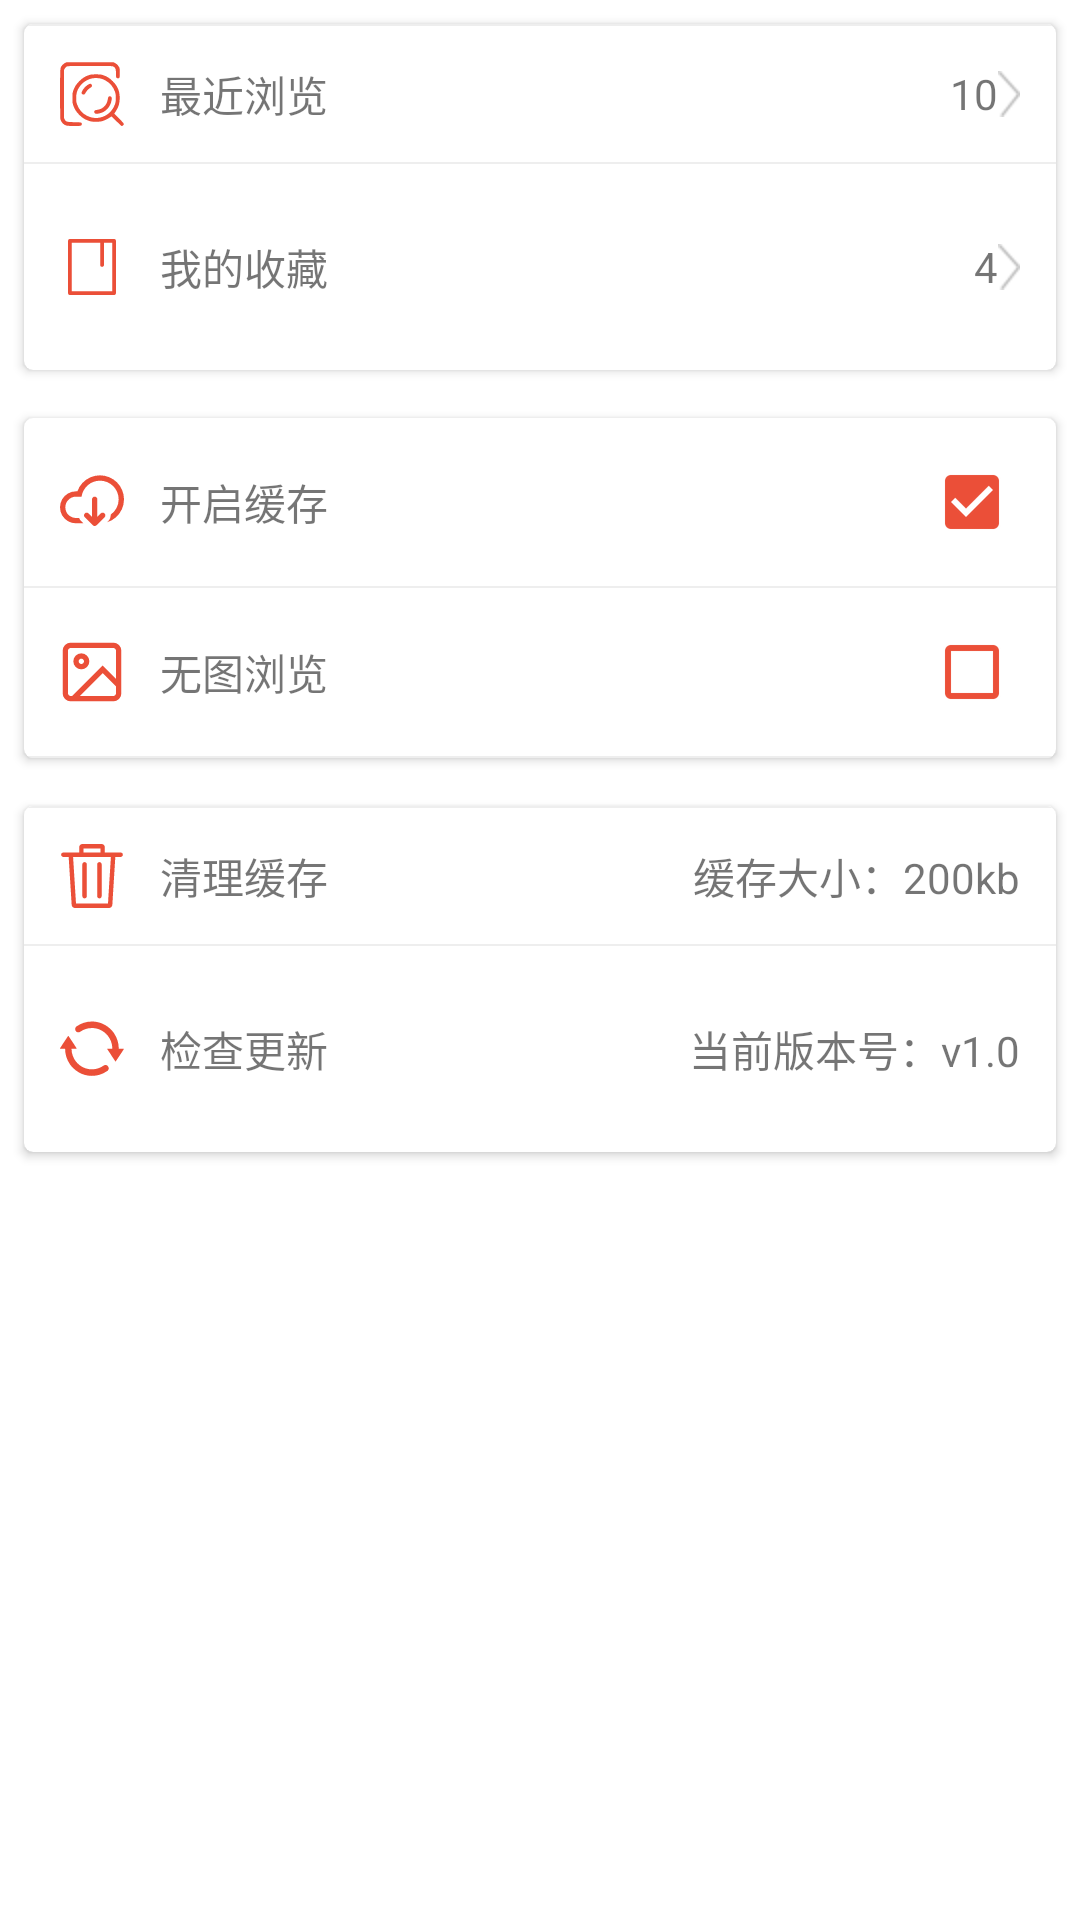

The Android layout XML behind this screen, and the referenced resources:
<!-- AndroidManifest.xml: application theme Theme.IMA -->
<!-- res/layout/fragment_setting.xml -->
<?xml version="1.0" encoding="utf-8"?>
<LinearLayout xmlns:android="http://schemas.android.com/apk/res/android"
              xmlns:app="http://schemas.android.com/apk/res-auto"
              android:orientation="vertical"
              android:fitsSystemWindows="true"
              android:background="@color/white"
              android:layout_width="match_parent"
              android:layout_height="match_parent">


    <android.support.v7.widget.CardView
        android:layout_margin="8dp"
        android:layout_width="match_parent"
        android:layout_height="wrap_content"
        app:cardElevation="2dp"
        app:cardCornerRadius="3dp"
        android:background="#fff">

        <LinearLayout
            android:id="@+id/ll_setting_recent_read"
            android:orientation="vertical"
            android:layout_width="match_parent"
            android:layout_height="wrap_content">

            <include layout="@layout/view_line"/>

            <LinearLayout
                android:orientation="horizontal"
                android:padding="12dp"
                android:foreground="?android:attr/selectableItemBackground"
                android:gravity="center_vertical"
                android:layout_width="match_parent"
                android:layout_height="wrap_content">

                <ImageView
                    android:layout_width="wrap_content"
                    android:layout_height="wrap_content"
                    android:src="@drawable/ic_look"/>

                <TextView
                    android:layout_width="0dp"
                    android:layout_weight="1"
                    android:layout_height="wrap_content"
                    android:layout_marginLeft="12dp"
                    android:text="最近浏览"/>

                <TextView
                    android:id="@+id/tv_settting_recent_read"
                    android:text="10"
                    android:layout_width="wrap_content"
                    android:layout_height="wrap_content"/>

                <ImageView
                    android:layout_width="wrap_content"
                    android:layout_height="wrap_content"
                    android:src="@drawable/ic_right_tip"/>

            </LinearLayout>

            <include layout="@layout/view_line"/>

            <LinearLayout
                android:id="@+id/ll_setting_like_read"
                android:orientation="horizontal"
                android:padding="12dp"
                android:foreground="?android:attr/selectableItemBackground"
                android:gravity="center_vertical"
                android:layout_width="match_parent"
                android:layout_height="wrap_content">

                <ImageView
                    android:layout_width="wrap_content"
                    android:layout_height="wrap_content"
                    android:src="@drawable/ic_like_read"/>

                <TextView
                    android:layout_width="0dp"
                    android:layout_weight="1"
                    android:layout_height="wrap_content"
                    android:layout_margin="12dp"
                    android:text="我的收藏"/>

                <TextView
                    android:id="@+id/tv_settting_liked_read"
                    android:text="4"
                    android:layout_width="wrap_content"
                    android:layout_height="wrap_content"/>

                <ImageView
                    android:layout_width="wrap_content"
                    android:layout_height="wrap_content"
                    android:src="@drawable/ic_right_tip"/>

            </LinearLayout>
        </LinearLayout>
    </android.support.v7.widget.CardView>


    <android.support.v7.widget.CardView
        android:layout_margin="8dp"
        android:layout_width="match_parent"
        android:layout_height="wrap_content"
        app:cardElevation="2dp"
        app:cardCornerRadius="3dp"
        android:background="#fff"
        >

        <LinearLayout
            android:orientation="vertical"
            android:layout_width="match_parent"
            android:layout_height="wrap_content">

            <LinearLayout
                android:orientation="horizontal"
                android:padding="12dp"
                android:gravity="center_vertical"
                android:layout_width="match_parent"
                android:layout_height="wrap_content">

                <ImageView
                    android:layout_width="wrap_content"
                    android:layout_height="wrap_content"
                    android:src="@drawable/ic_cache"/>

                <TextView
                    android:layout_width="0dp"
                    android:layout_weight="1"
                    android:layout_height="wrap_content"
                    android:layout_marginLeft="12dp"
                    android:text="开启缓存"
                    />

                <android.support.v7.widget.AppCompatCheckBox
                    android:id="@+id/cb_setting_cache"
                    android:button="@drawable/abc_btn_check_material"
                    android:buttonTint="@color/colorAccent"
                    android:checked="true"
                    android:layout_width="wrap_content"
                    android:layout_height="wrap_content"/>
            </LinearLayout>

            <include layout="@layout/view_line"/>

            <LinearLayout
                android:orientation="horizontal"
                android:padding="12dp"
                android:gravity="center_vertical"
                android:layout_width="match_parent"
                android:layout_height="wrap_content">

                <ImageView
                    android:layout_width="wrap_content"
                    android:layout_height="wrap_content"
                    android:src="@drawable/ic_image"/>

                <TextView
                    android:layout_width="0dp"
                    android:layout_weight="1"
                    android:layout_height="wrap_content"
                    android:layout_marginLeft="12dp"
                    android:text="无图浏览"
                    />

                <android.support.v7.widget.AppCompatCheckBox
                    android:id="@+id/cb_setting_image"
                    android:button="@drawable/abc_btn_check_material"
                    android:buttonTint="@color/colorAccent"
                    android:layout_width="wrap_content"
                    android:layout_height="wrap_content"/>
            </LinearLayout>

            <include layout="@layout/view_line"/>
        </LinearLayout>
    </android.support.v7.widget.CardView>


    <android.support.v7.widget.CardView
        android:layout_margin="8dp"
        android:layout_width="match_parent"
        android:layout_height="wrap_content"
        app:cardElevation="2dp"
        app:cardCornerRadius="3dp"
        android:background="#fff">

        <LinearLayout
            android:orientation="vertical"
            android:layout_width="match_parent"
            android:layout_height="wrap_content">

            <include layout="@layout/view_line"/>

            <LinearLayout
                android:id="@+id/ll_setting_clear"
                android:orientation="horizontal"
                android:padding="12dp"
                android:foreground="?android:attr/selectableItemBackground"
                android:gravity="center_vertical"
                android:layout_width="match_parent"
                android:layout_height="wrap_content">

                <ImageView
                    android:layout_width="wrap_content"
                    android:layout_height="wrap_content"
                    android:src="@drawable/ic_clear"/>

                <TextView
                    android:layout_width="0dp"
                    android:layout_weight="1"
                    android:layout_height="wrap_content"
                    android:layout_marginLeft="12dp"
                    android:text="清理缓存"/>

                <TextView
                    android:id="@+id/tv_setting_clear"
                    android:text="缓存大小：200kb"
                    android:layout_width="wrap_content"
                    android:layout_height="wrap_content"/>
            </LinearLayout>

            <include layout="@layout/view_line"/>

            <LinearLayout
                android:id="@+id/ll_setting_update"
                android:orientation="horizontal"
                android:padding="12dp"
                android:foreground="?android:attr/selectableItemBackground"
                android:gravity="center_vertical"
                android:layout_width="match_parent"
                android:layout_height="wrap_content">

                <ImageView
                    android:layout_width="wrap_content"
                    android:layout_height="wrap_content"
                    android:src="@drawable/ic_update"/>

                <TextView
                    android:layout_width="0dp"
                    android:layout_weight="1"
                    android:layout_height="wrap_content"
                    android:layout_margin="12dp"
                    android:text="检查更新"/>

                <TextView
                    android:id="@+id/tv_setting_version"
                    android:text="当前版本号：v1.0"
                    android:layout_width="wrap_content"
                    android:layout_height="wrap_content"/>
            </LinearLayout>
        </LinearLayout>
    </android.support.v7.widget.CardView>

</LinearLayout>
<!-- res/layout/view_line.xml (included above) -->
<?xml version="1.0" encoding="utf-8"?>
<TextView xmlns:android="http://schemas.android.com/apk/res/android"
          android:layout_width="match_parent"
          android:layout_height="0.5dp"
          android:background="#EEEEEE">


</TextView>
<!-- resources referenced by this layout -->
<resources>
  <color name="colorAccent">#eb4f38</color>
  <color name="white">#FFFFFF</color>
  <!-- drawable ic_cache: png bitmap (drawable-xxhdpi, 1587 bytes) -->
  <!-- drawable ic_clear: png bitmap (drawable-xxhdpi, 1143 bytes) -->
  <!-- drawable ic_image: png bitmap (drawable-xxhdpi, 1103 bytes) -->
  <!-- drawable ic_look: png bitmap (drawable-xxhdpi, 1926 bytes) -->
  <!-- drawable ic_update: png bitmap (drawable-xxhdpi, 1519 bytes) -->
  <style name="Theme.IMA" parent="Theme.IMA.Base" />
  <style name="Theme.IMA.Base" parent="@style/Theme">
          <item name="actionBarIconColor">#fff</item>
          <item name="popupItemBackground">?android:selectableItemBackground</item>
          <item name="photoItemForeground">?android:selectableItemBackground</item>
          <item name="photoItemForegroundBorderless">?android:selectableItemBackground</item>
  
          
          
          <item name="dropDownListViewStyle">@style/DrapDownListView</item>
          
  
          <item name="colorPrimary">@color/actionbar_background</item>
          <item name="colorPrimaryDark">@color/actionbar_background</item>
          <item name="android:textColorPrimary">@color/white</item>
          <item name="drawerArrowStyle">@style/DrawerArrowStyle</item>
  
          <item name="windowActionBar">false</item>
          <item name="android:windowNoTitle">true</item>
  
          <item name="windowActionBarOverlay">true</item>
          <item name="android:windowBackground">@color/window_background</item>
  
          <item name="android:popupMenuStyle">@style/Widget.IMA.PopupMenu</item>
          <item name="android:listPopupWindowStyle">@style/Widget.IMA.PopupMenu</item>
          <item name="android:textAppearanceLargePopupMenu">@style/TextAppearance.LargePopupMenu
          </item>
          <item name="android:dropDownListViewStyle">@style/Widget.IMA.ListView.DropDown</item>
  
          <item name="android:windowAnimationStyle">@style/ActivityTransitions</item>
  
          <item name="actionBarSize">@dimen/actionbar_size</item>
      </style>
  <style name="Theme" parent="FrameworkRoot.Theme">
          
      </style>
  <style name="DrapDownListView" parent="@style/Widget.AppCompat.Light.ListView.DropDown">
          <item name="android:dividerHeight">1px</item>
          <item name="android:divider">@color/list_divider_color</item>
      </style>
  <color name="actionbar_background">@color/main_red</color>
  <style name="DrawerArrowStyle" parent="Widget.AppCompat.DrawerArrowToggle">
          <item name="spinBars">true</item>
          <item name="color">@android:color/white</item>
      </style>
  <color name="window_background">#EBEBEB</color>
  <style name="Widget.IMA.PopupMenu" parent="Widget.AppCompat.Light.PopupMenu">
          <item name="android:dropDownSelector">?popupItemBackground</item>
      </style>
  <style name="TextAppearance.LargePopupMenu" parent="TextAppearance.AppCompat.Widget.PopupMenu.Large">
          <item name="android:textColor">@color/main_black</item>
      </style>
  <style name="Widget.IMA.ListView.DropDown" parent="Widget.AppCompat.Light.ListView.DropDown">
          <item name="android:listSelector">?popupItemBackground</item>
          <item name="android:divider">@null</item>
          <item name="android:dividerHeight">0dp</item>
      </style>
  <style name="ActivityTransitions" parent="@android:style/Animation">
          <item name="android:activityOpenEnterAnimation">@anim/open_enter_slide_in_left</item>
          <item name="android:activityOpenExitAnimation">@anim/open_exit_fade_back</item>
          <item name="android:activityCloseEnterAnimation">@anim/close_enter_fade_forward</item>
          <item name="android:activityCloseExitAnimation">@anim/close_exit_slide_out_right</item>
      </style>
  <dimen name="actionbar_size">48dp</dimen>
  <style name="FrameworkRoot.Theme" parent="Theme.AppCompat.DayNight.NoActionBar" />
  <color name="list_divider_color">#DADADA</color>
  <color name="main_red">#f94848</color>
  <color name="main_black">#353535</color>
</resources>
